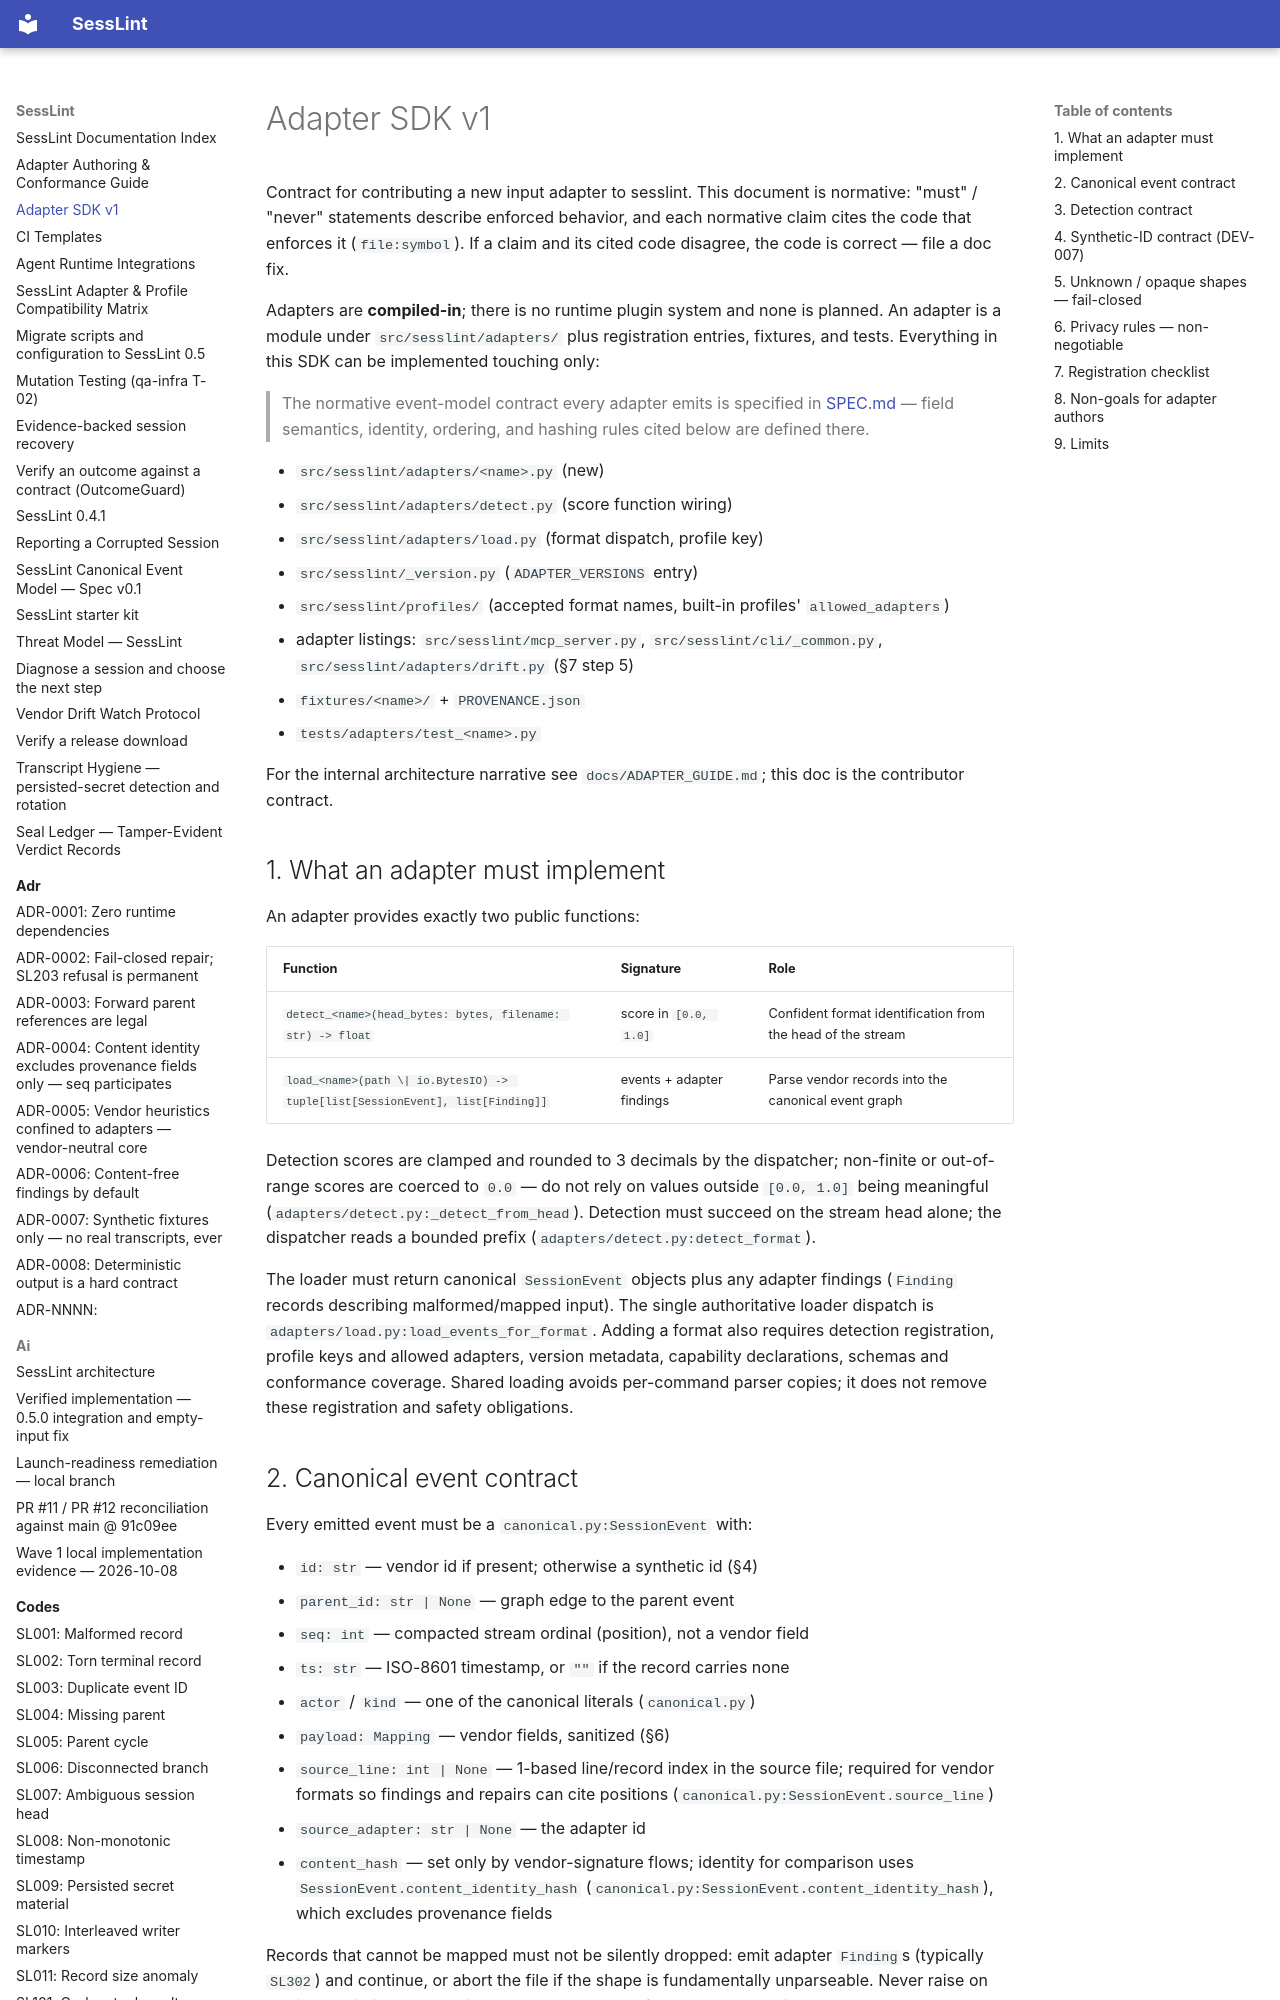

repository: HPNChanel/sesslint · page: ADAPTER_SDK/index.html · generator: mkdocs

# Adapter SDK v1

Contract for contributing a new input adapter to sesslint. This document is
normative: "must" / "never" statements describe enforced behavior, and each
normative claim cites the code that enforces it (`file:symbol`). If a claim
and its cited code disagree, the code is correct — file a doc fix.

Adapters are **compiled-in**; there is no runtime plugin system and none is
planned. An adapter is a module under `src/sesslint/adapters/` plus
registration entries, fixtures, and tests. Everything in this SDK can be
implemented touching only:

> The normative event-model contract every adapter emits is specified in
> [SPEC.md](SPEC.md) — field semantics, identity, ordering,
> and hashing rules cited below are defined there.

- `src/sesslint/adapters/<name>.py` (new)
- `src/sesslint/adapters/detect.py` (score function wiring)
- `src/sesslint/adapters/load.py` (format dispatch, profile key)
- `src/sesslint/_version.py` (`ADAPTER_VERSIONS` entry)
- `src/sesslint/profiles/` (accepted format names, built-in profiles'
  `allowed_adapters`)
- adapter listings: `src/sesslint/mcp_server.py`,
  `src/sesslint/cli/_common.py`, `src/sesslint/adapters/drift.py`
  (§7 step 5)
- `fixtures/<name>/` + `PROVENANCE.json`
- `tests/adapters/test_<name>.py`

For the internal architecture narrative see `docs/ADAPTER_GUIDE.md`; this doc
is the contributor contract.

## 1. What an adapter must implement

An adapter provides exactly two public functions:

| Function | Signature | Role |
|---|---|---|
| `detect_<name>(head_bytes: bytes, filename: str) -> float` | score in `[0.0, 1.0]` | Confident format identification from the head of the stream |
| `load_<name>(path \| io.BytesIO) -> tuple[list[SessionEvent], list[Finding]]` | events + adapter findings | Parse vendor records into the canonical event graph |

Detection scores are clamped and rounded to 3 decimals by the dispatcher;
non-finite or out-of-range scores are coerced to `0.0` — do not rely on
values outside `[0.0, 1.0]` being meaningful
(`adapters/detect.py:_detect_from_head`). Detection must succeed on the
stream head alone; the dispatcher reads a bounded prefix
(`adapters/detect.py:detect_format`).

The loader must return canonical `SessionEvent` objects plus any adapter
findings (`Finding` records describing malformed/mapped input). The single
authoritative loader dispatch is `adapters/load.py:load_events_for_format`.
Adding a format also requires detection registration, profile keys and allowed
adapters, version metadata, capability declarations, schemas and conformance
coverage. Shared loading avoids per-command parser copies; it does not remove
these registration and safety obligations.
